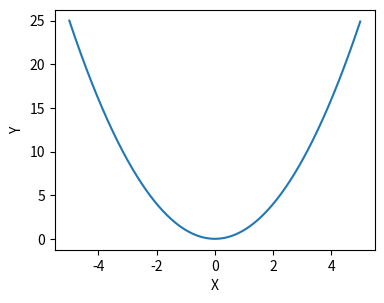

This figure's Python source:
import matplotlib
import matplotlib.pyplot as plt
import numpy as np
import time

# create a top level figure
fig = plt.figure()

# add an axes object (contains x and y axis objects)
rect=(0.25, 0.25, 0.5, 0.5)     # left, bottom, width, height
axes = fig.add_axes(rect)

# extract the axis objects
xAxis = axes.xaxis
yAxis = axes.yaxis

# add label text (normally set on the axes object)
xAxis.set_label_text('X')
yAxis.set_label_text('Y')

# add data and plot
X = np.arange(-5, 5, 0.01)
Y = X**2
axes.plot(X,Y)
plt.show()


